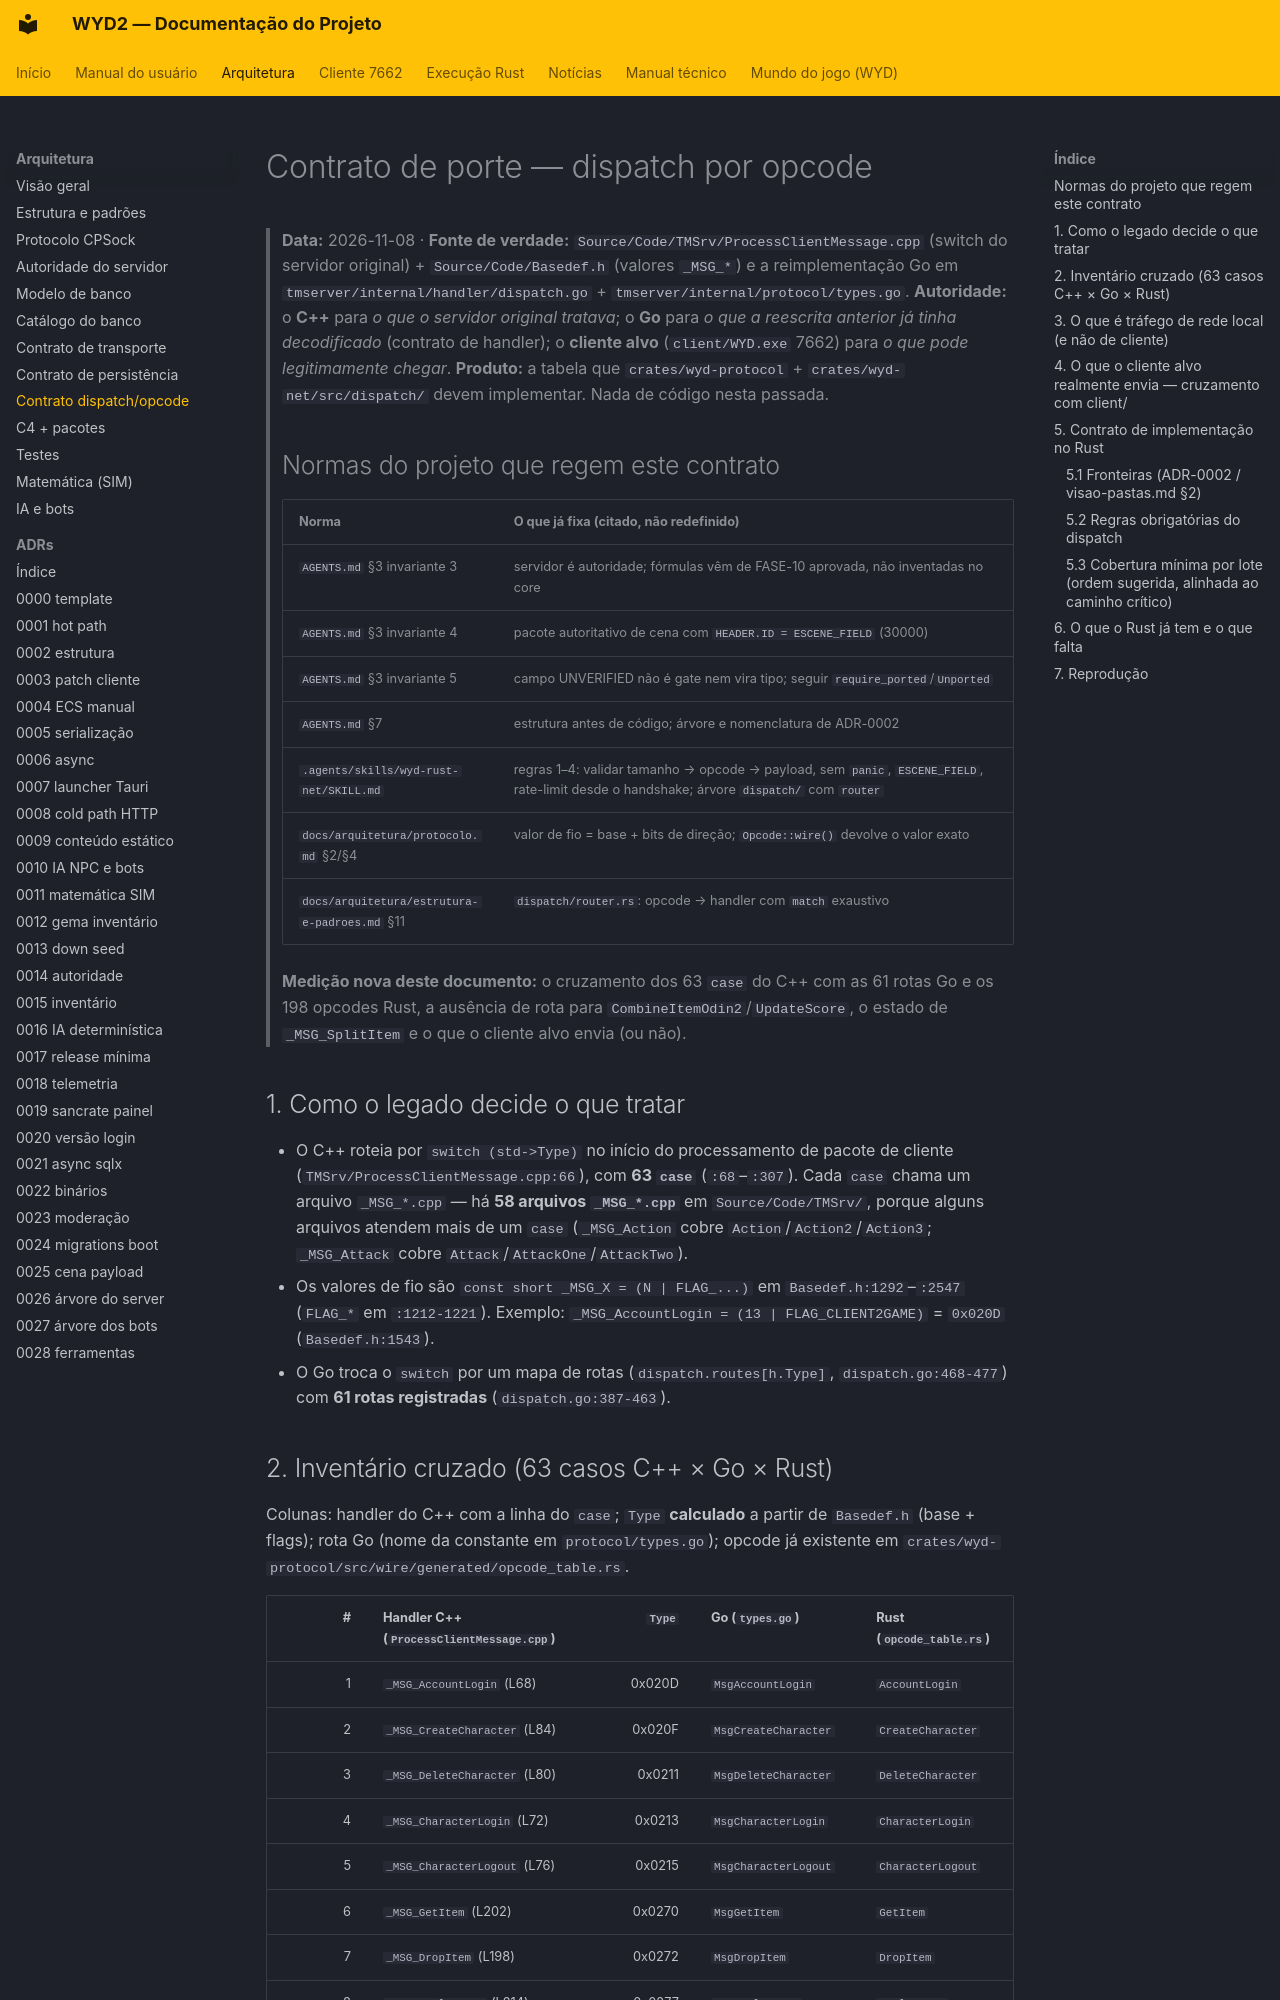

repository: lucascantarelli/OpenWYD-NextGen · page: arquitetura/contrato-dispatch-opcode/index.html · generator: mkdocs

# Contrato de porte — dispatch por opcode

> **Data:** 2026-11-08 · **Fonte de verdade:** `Source/Code/TMSrv/ProcessClientMessage.cpp`
> (switch do servidor original) + `Source/Code/Basedef.h` (valores `_MSG_*`) e a reimplementação
> Go em `tmserver/internal/handler/dispatch.go` + `tmserver/internal/protocol/types.go`.
> **Autoridade:** o **C++** para *o que o servidor original tratava*; o **Go** para *o que a
> reescrita anterior já tinha decodificado* (contrato de handler); o **cliente alvo**
> (`client/WYD.exe` 7662) para *o que pode legitimamente chegar*.
> **Produto:** a tabela que `crates/wyd-protocol` + `crates/wyd-net/src/dispatch/` devem
> implementar. Nada de código nesta passada.
>
> ## Normas do projeto que regem este contrato
>
> | Norma | O que já fixa (citado, não redefinido) |
> |---|---|
> | `AGENTS.md` §3 invariante 3 | servidor é autoridade; fórmulas vêm de FASE-10 aprovada, não inventadas no core |
> | `AGENTS.md` §3 invariante 4 | pacote autoritativo de cena com `HEADER.ID = ESCENE_FIELD` (30000) |
> | `AGENTS.md` §3 invariante 5 | campo UNVERIFIED não é gate nem vira tipo; seguir `require_ported`/`Unported` |
> | `AGENTS.md` §7 | estrutura antes de código; árvore e nomenclatura de ADR-0002 |
> | `.agents/skills/wyd-rust-net/SKILL.md` | regras 1–4: validar tamanho → opcode → payload, sem `panic`, `ESCENE_FIELD`, rate-limit desde o handshake; árvore `dispatch/` com `router` |
> | `docs/arquitetura/protocolo.md` §2/§4 | valor de fio = base + bits de direção; `Opcode::wire()` devolve o valor exato |
> | `docs/arquitetura/estrutura-e-padroes.md` §11 | `dispatch/router.rs`: opcode → handler com `match` exaustivo |
>
> **Medição nova deste documento:** o cruzamento dos 63 `case` do C++ com as 61 rotas Go e os 198
> opcodes Rust, a ausência de rota para `CombineItemOdin2`/`UpdateScore`, o estado de
> `_MSG_SplitItem` e o que o cliente alvo envia (ou não).

## 1. Como o legado decide o que tratar

- O C++ roteia por `switch (std->Type)` no início do processamento de pacote de cliente
  (`TMSrv/ProcessClientMessage.cpp:66`), com **63 `case`** (`:68`–`:307`). Cada `case` chama um
  arquivo `_MSG_*.cpp` — há **58 arquivos `_MSG_*.cpp`** em `Source/Code/TMSrv/`, porque alguns
  arquivos atendem mais de um `case` (`_MSG_Action` cobre `Action`/`Action2`/`Action3`;
  `_MSG_Attack` cobre `Attack`/`AttackOne`/`AttackTwo`).
- Os valores de fio são `const short _MSG_X = (N | FLAG_...)` em `Basedef.h:1292`–`:2547`
  (`FLAG_*` em `:1212-1221`). Exemplo: `_MSG_AccountLogin = (13 | FLAG_CLIENT2GAME)` = `0x020D`
  (`Basedef.h:1543`).
- O Go troca o `switch` por um mapa de rotas (`dispatch.routes[h.Type]`, `dispatch.go:468-477`)
  com **61 rotas registradas** (`dispatch.go:387-463`).
